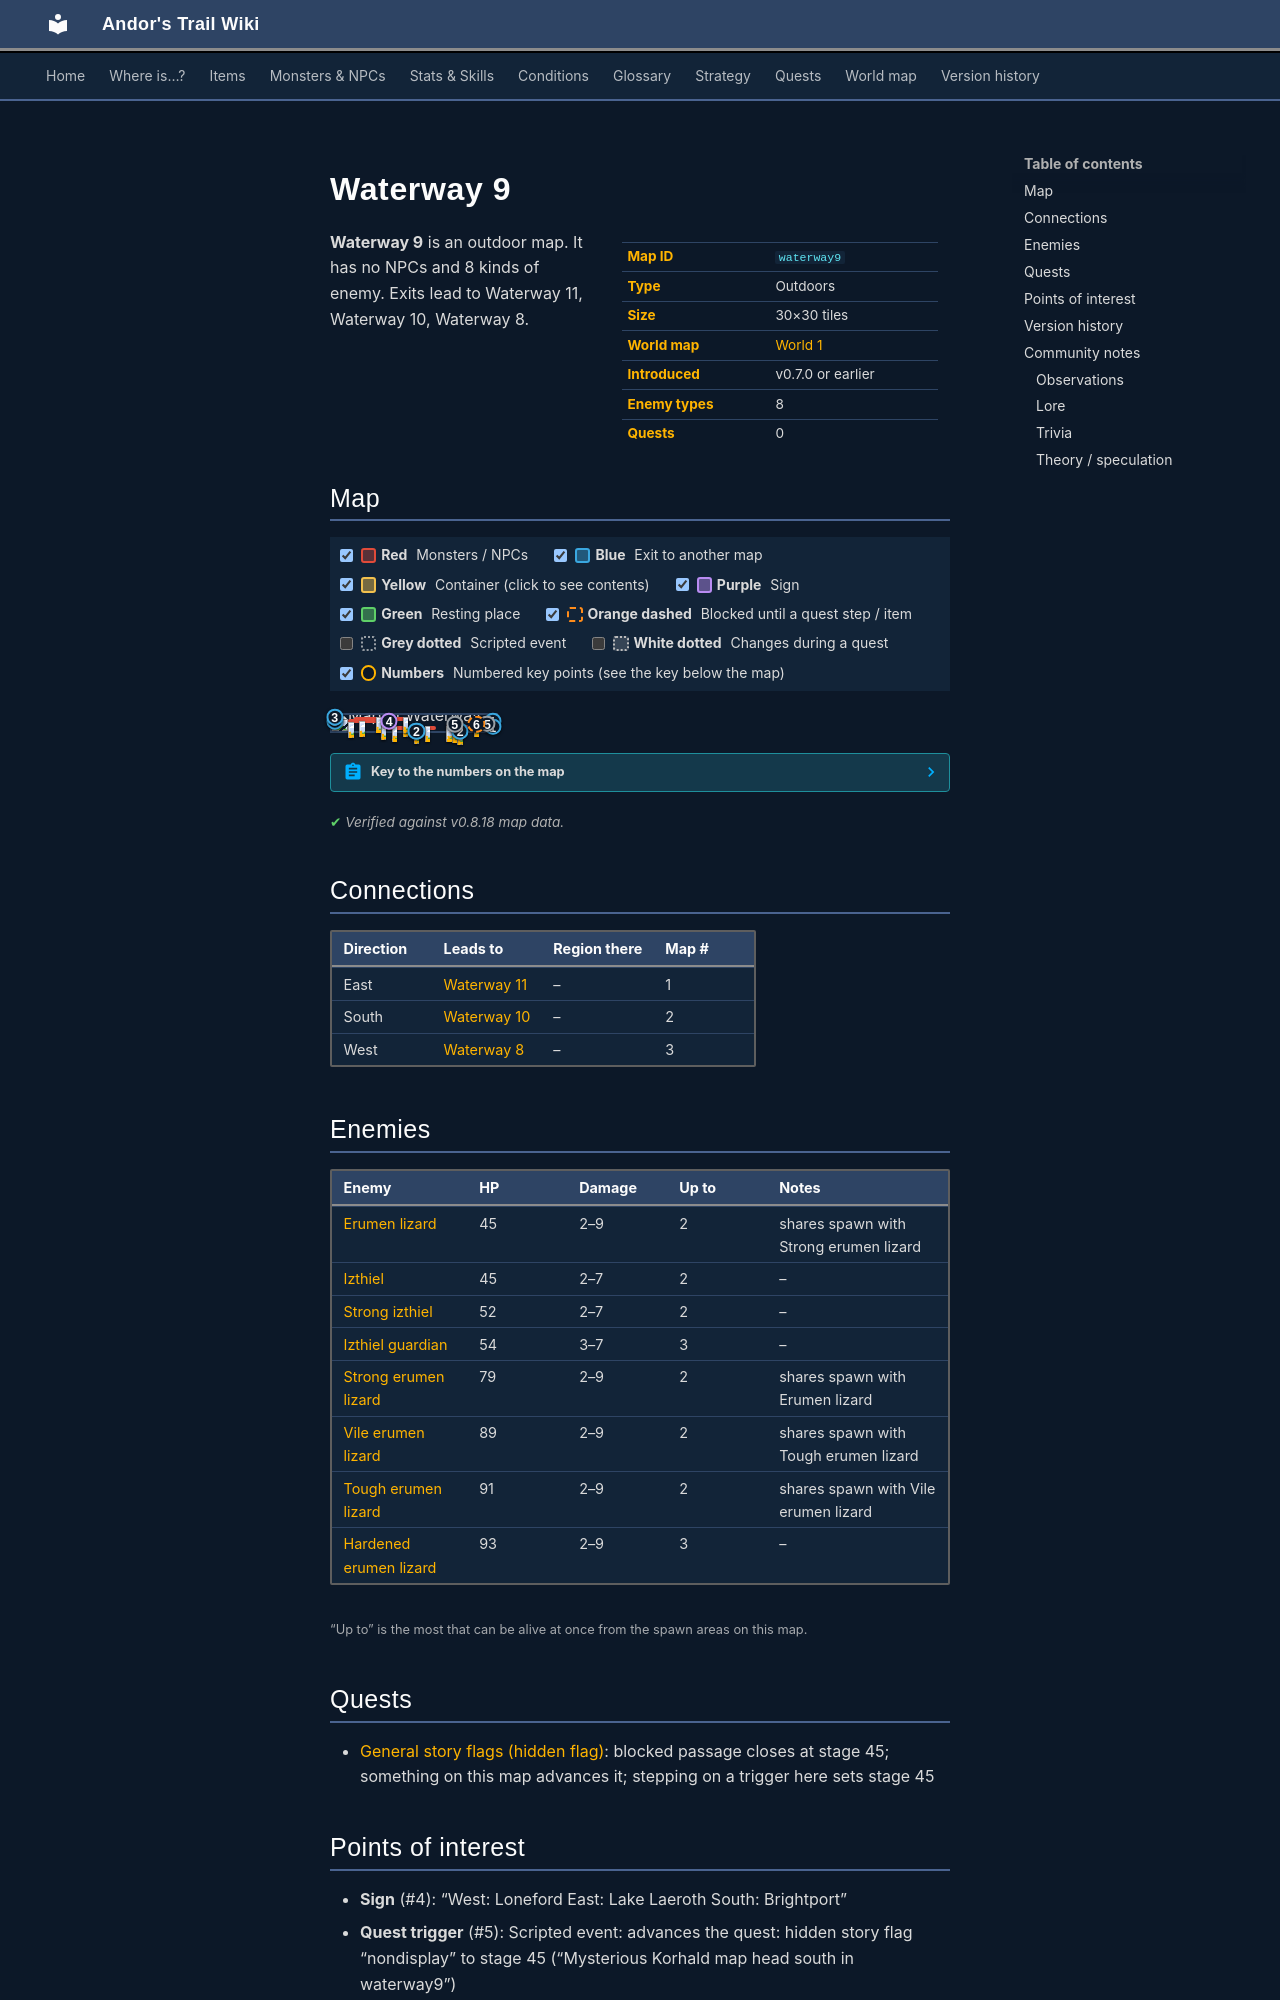

repository: asdfghjkl628/Andor-s-Trail-Wikiiii · page: maps/waterway9/index.html · generator: mkdocs

---
description: "Waterway 9 is an outdoor location in Andor's Trail. Enemies: Erumen lizard, Izthiel, Strong izthiel, Izthiel guardian, Strong erumen lizard. Exits to Waterway 11, Waterway 10, Waterway 8."
---

# Waterway 9

<div class="infobox" markdown>

| | |
|---|---|
| **Map ID** | `waterway9` |
| **Type** | Outdoors |
| **Size** | 30×30 tiles |
| **World map** | [World 1](index.md) |
| **Introduced** | v0.7.0 or earlier |
| **Enemy types** | 8 |
| **Quests** | 0 |

</div>

**Waterway 9** is an outdoor map. It has no NPCs and 8 kinds of enemy. Exits lead to Waterway 11, Waterway 10, Waterway 8.
